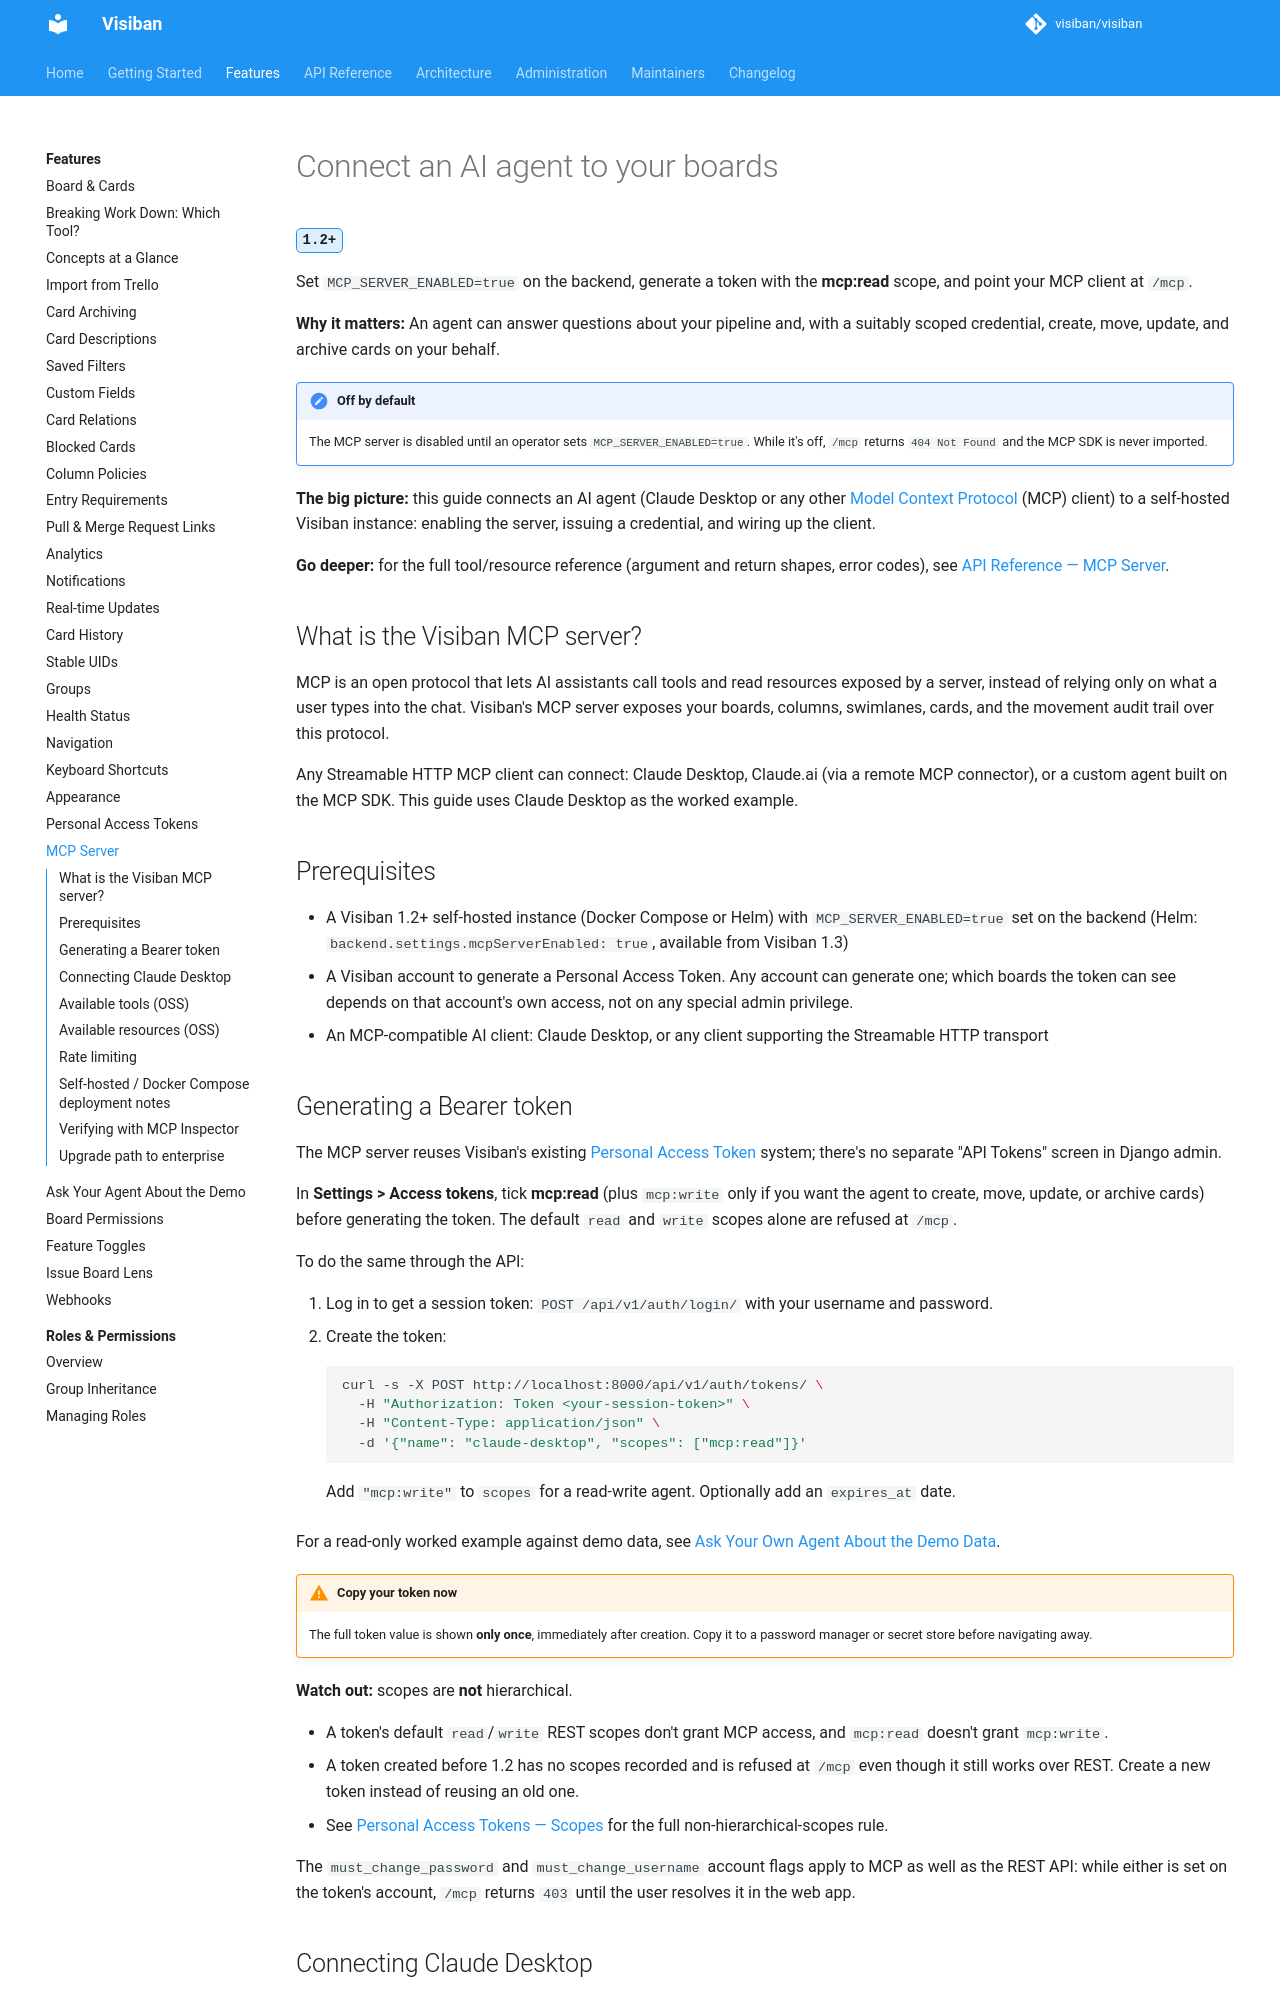

repository: visiban/visiban · page: v1.2.0/features/mcp-server/index.html · generator: mkdocs

# Connect an AI agent to your boards

<a id="mcp-server"></a>

<span class="vb-version" title="Added in 1.2">1.2+</span>

Set `MCP_SERVER_ENABLED=true` on the backend, generate a token with the **mcp:read** scope, and point your MCP client at `/mcp`.

**Why it matters:** An agent can answer questions about your pipeline and, with a suitably scoped credential, create, move, update, and archive cards on your behalf.

!!! note "Off by default"
    The MCP server is disabled until an operator sets `MCP_SERVER_ENABLED=true`. While it's off, `/mcp` returns `404 Not Found` and the MCP SDK is never imported.

**The big picture:** this guide connects an AI agent (Claude Desktop or any other [Model Context Protocol](https://spec.modelcontextprotocol.io) (MCP) client) to a self-hosted Visiban instance: enabling the server, issuing a credential, and wiring up the client.

**Go deeper:** for the full tool/resource reference (argument and return shapes, error codes), see [API Reference — MCP Server](../api/mcp.md).

## What is the Visiban MCP server?

MCP is an open protocol that lets AI assistants call tools and read resources exposed by a server, instead of relying only on what a user types into the chat. Visiban's MCP server exposes your boards, columns, swimlanes, cards, and the movement audit trail over this protocol.

Any Streamable HTTP MCP client can connect: Claude Desktop, Claude.ai (via a remote MCP connector), or a custom agent built on the MCP SDK. This guide uses Claude Desktop as the worked example.

## Prerequisites

- A Visiban 1.2+ self-hosted instance (Docker Compose or Helm) with `MCP_SERVER_ENABLED=true` set on the backend (Helm: `backend.settings.mcpServerEnabled: true`, available from Visiban 1.3)
- A Visiban account to generate a Personal Access Token. Any account can generate one; which boards the token can see depends on that account's own access, not on any special admin privilege.
- An MCP-compatible AI client: Claude Desktop, or any client supporting the Streamable HTTP transport

## Generating a Bearer token

The MCP server reuses Visiban's existing [Personal Access Token](personal-access-tokens.md) system; there's no separate "API Tokens" screen in Django admin.

In **Settings > Access tokens**, tick **mcp:read** (plus `mcp:write` only if you want the agent to create, move, update, or archive cards) before generating the token. The default `read` and `write` scopes alone are refused at `/mcp`.

To do the same through the API:

1. Log in to get a session token: `POST /api/v1/auth/login/` with your username and password.
2. Create the token:

    ```bash
    curl -s -X POST http://localhost:8000/api/v1/auth/tokens/ \
      -H "Authorization: Token <your-session-token>" \
      -H "Content-Type: application/json" \
      -d '{"name": "claude-desktop", "scopes": ["mcp:read"]}'
    ```

    Add `"mcp:write"` to `scopes` for a read-write agent. Optionally add an `expires_at` date.

For a read-only worked example against demo data, see [Ask Your Own Agent About the Demo Data](mcp-demo-walkthrough.md).

!!! warning "Copy your token now"
    The full token value is shown **only once**, immediately after creation. Copy it to a password manager or secret store before navigating away.

**Watch out:** scopes are **not** hierarchical.

- A token's default `read`/`write` REST scopes don't grant MCP access, and `mcp:read` doesn't grant `mcp:write`.
- A token created before 1.2 has no scopes recorded and is refused at `/mcp` even though it still works over REST. Create a new token instead of reusing an old one.
- See [Personal Access Tokens — Scopes](personal-access-tokens.md#scopes) for the full non-hierarchical-scopes rule.

The `must_change_password` and `must_change_username` account flags apply to MCP as well as the REST API: while either is set on the token's account, `/mcp` returns `403` until the user resolves it in the web app.
